Run: headless pygame with SDL's dummy video driver; simulated clock (each Clock.tick advances the game by its frame time, no real sleeping); random seed 0; keys injected as events and as key.get_pressed() state; no mouse input.
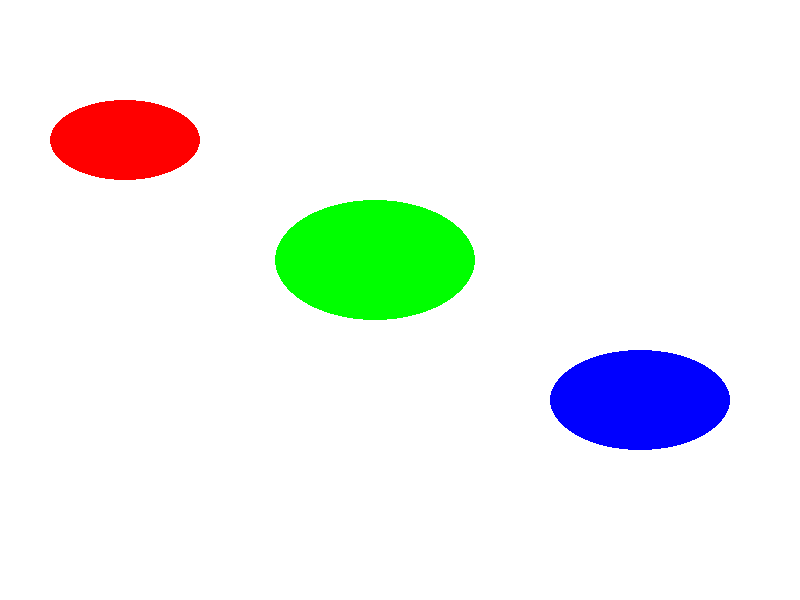
Frame 1 of 4 · flips 1–60 · no input
Frame 2 of 4 · flips 61–180 · tapped SPACE, RETURN · held RIGHT (→), D · screen unchanged from frame 1, image omitted
Frame 3 of 4 · flips 181–300 · held DOWN (↓), S · screen unchanged from frame 2, image omitted
Frame 4 of 4 · flips 301–420 · held LEFT (←), A, UP (↑), W · screen unchanged from frame 3, image omitted

The pygame program that drew these frames:

import pygame
import sys

# Objective:
# Create a Pygame application that draws three ellipses on the display
# surface. Each ellipse should have a different colour, position, width,
# and height. Once you've completed the exercise, try arranging the
# ellipses so that together they resemble a simple object, such as a
# snowman, a caterpillar, or a pair of glasses.

# Initialize Pygame.
pygame.init()

# Create the game window.
screen = pygame.display.set_mode((800, 600))
pygame.display.set_caption("Draw Three Ellipses")

# Main game loop.
running = True

while running:
    # Check for events.
    for event in pygame.event.get():
        if event.type == pygame.QUIT:
            running = False

    # Fill the background with white.
    screen.fill("white")

    # Draw the first ellipse.
    pygame.draw.ellipse(screen, "red", (50, 100, 150, 80))

    # Draw the second ellipse.
    pygame.draw.ellipse(screen, "green", (275, 200, 200, 120))

    # Draw the third ellipse.
    pygame.draw.ellipse(screen, "blue", (550, 350, 180, 100))

    # Update the display.
    pygame.display.flip()

# Quit Pygame.
pygame.quit()
sys.exit()
